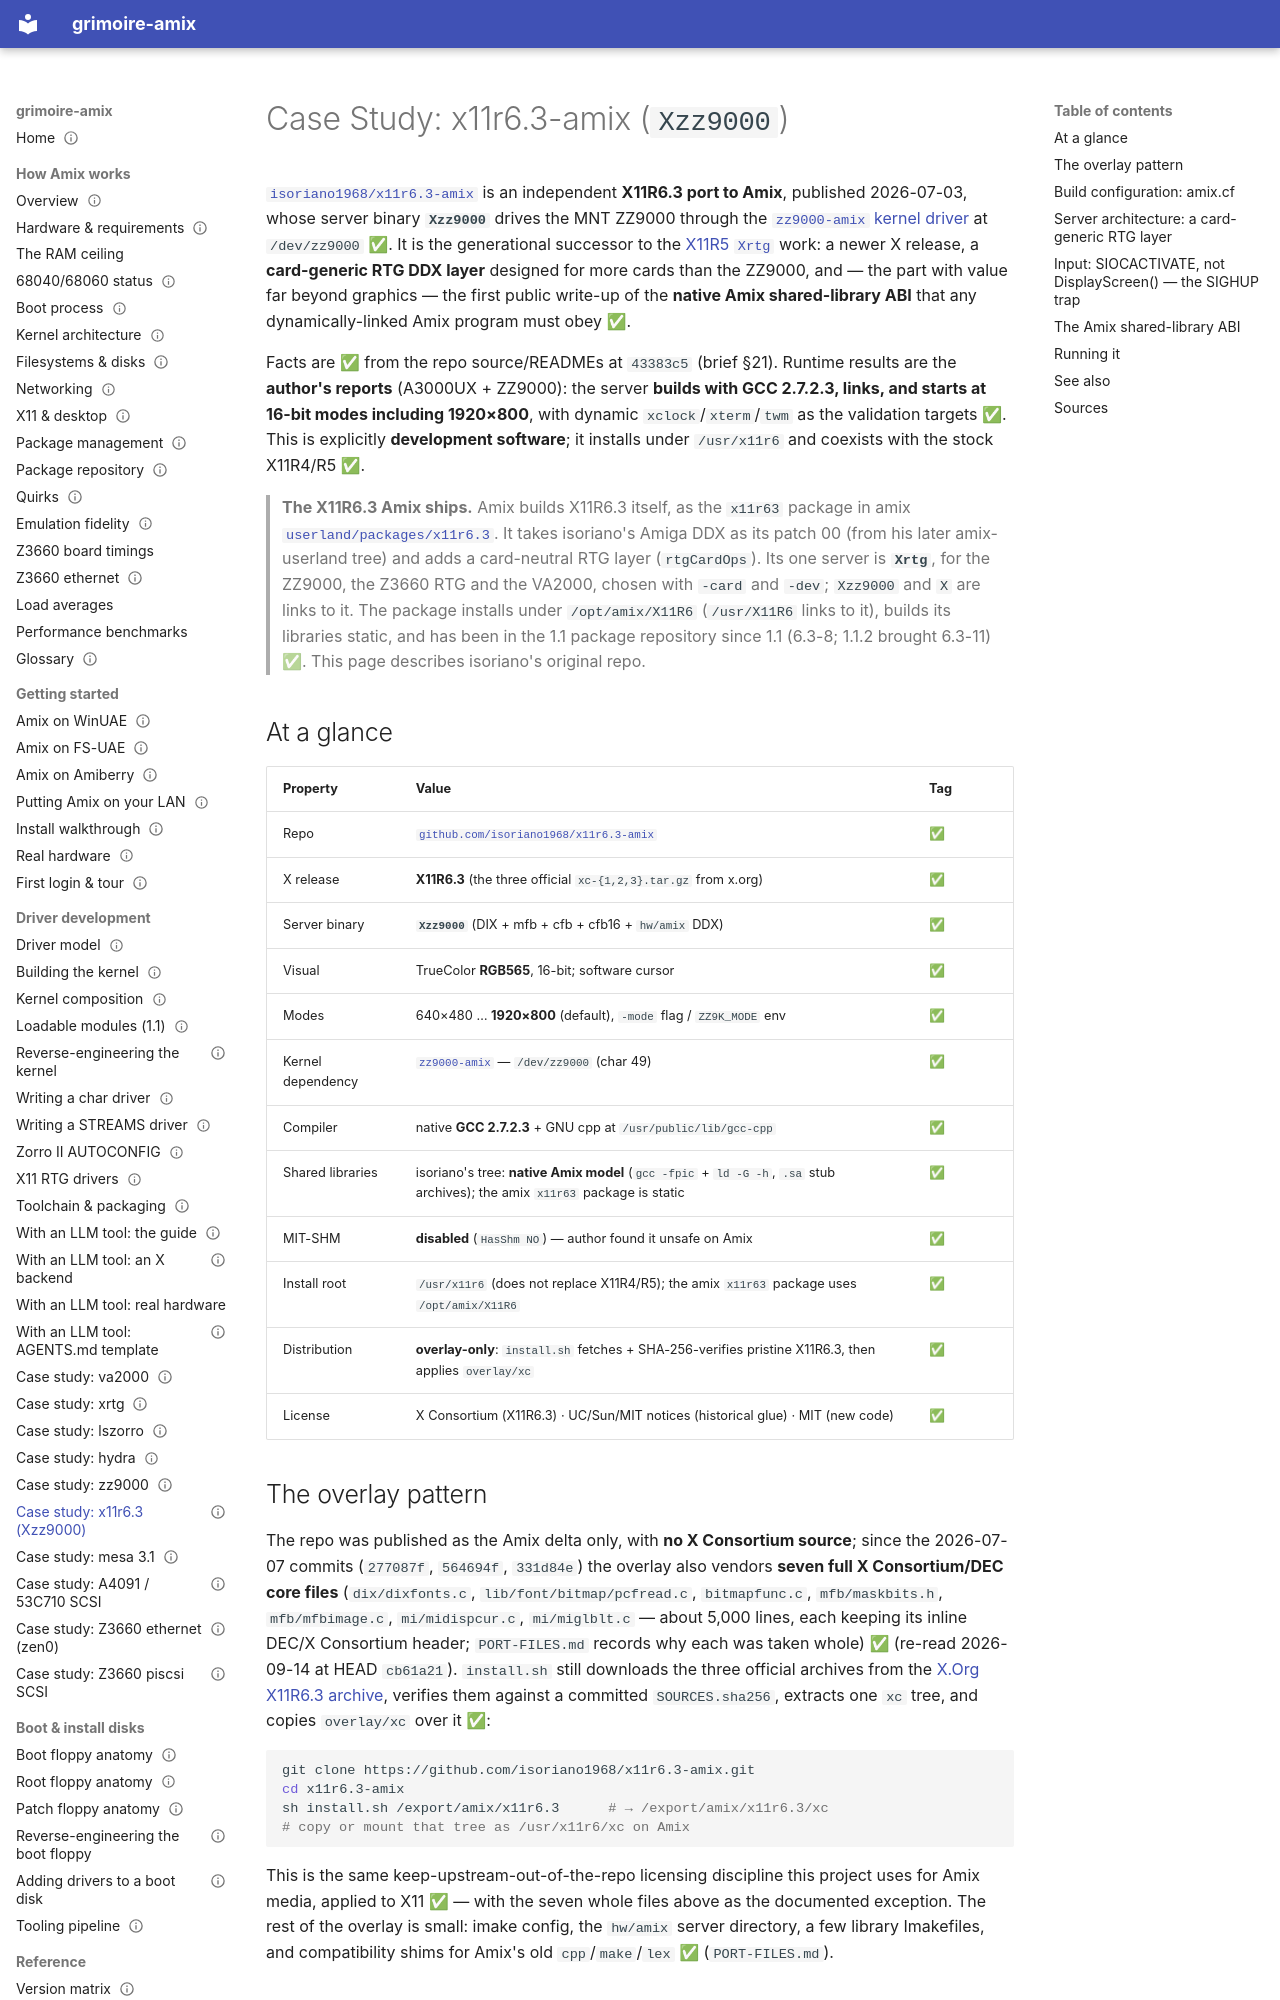

repository: amigaux/grimoire · page: drivers/case-studies/x11r63-zz9000/index.html · generator: mkdocs

---
title: "Case Study: x11r6.3-amix (Xzz9000)"
summary: An X11R6.3 port for Amix — the Xzz9000 server over /dev/zz9000, a card-generic RTG DDX layer, and the documented native shared-library ABI (.so via ld -G -h, .sa stub archives, strict link order).
status: draft
---

# Case Study: x11r6.3-amix (`Xzz9000`)

[`isoriano1968/x11r6.3-amix`](https://github.com/isoriano1968/x11r6.3-amix) is an independent
**X11R6.3 port to Amix**, published 2026-07-03, whose server binary **`Xzz9000`** drives the MNT
ZZ9000 through the [`zz9000-amix` kernel driver](zz9000.md) at `/dev/zz9000` ✅. It is the
generational successor to the [X11R5 `Xrtg`](xrtg.md) work: a newer X release, a **card-generic RTG
DDX layer** designed for more cards than the ZZ9000, and — the part with value far beyond graphics —
the first public write-up of the **native Amix shared-library ABI** that any dynamically-linked
Amix program must obey ✅.

Facts are ✅ from the repo source/READMEs at `43383c5` (brief §21). Runtime results are the
**author's reports** (A3000UX + ZZ9000): the server **builds with GCC 2.7.2.3, links, and starts at
16-bit modes including 1920×800**, with dynamic `xclock`/`xterm`/`twm` as the validation targets ✅.
This is explicitly **development software**; it installs under `/usr/x11r6` and coexists with the
stock X11R4/R5 ✅.

> **The X11R6.3 Amix ships.** Amix builds X11R6.3 itself, as the `x11r63` package in amix
> [`userland/packages/x11r6.3`](https://github.com/amigaux/amix/tree/master/userland/packages/x11r6.3).
> It takes isoriano's Amiga DDX as its patch 00 (from his later amix-userland tree) and adds a
> card-neutral RTG layer (`rtgCardOps`). Its one server is **`Xrtg`**, for the ZZ9000, the Z3660 RTG
> and the VA2000, chosen with `-card` and `-dev`; `Xzz9000` and `X` are links to it. The package
> installs under `/opt/amix/X11R6` (`/usr/X11R6` links to it), builds its libraries static, and has
> been in the 1.1 package repository since 1.1 (6.3-8; 1.1.2 brought 6.3-11) ✅. This page describes
> isoriano's original repo.

## At a glance

| Property | Value | Tag |
|---|---|---|
| Repo | [`github.com/isoriano1968/x11r6.3-amix`](https://github.com/isoriano1968/x11r6.3-amix) | ✅ |
| X release | **X11R6.3** (the three official `xc-{1,2,3}.tar.gz` from x.org) | ✅ |
| Server binary | **`Xzz9000`** (DIX + mfb + cfb + cfb16 + `hw/amix` DDX) | ✅ |
| Visual | TrueColor **RGB565**, 16-bit; software cursor | ✅ |
| Modes | 640×480 … **1920×800** (default), `-mode` flag / `ZZ9K_MODE` env | ✅ |
| Kernel dependency | [`zz9000-amix`](zz9000.md) — `/dev/zz9000` (char 49) | ✅ |
| Compiler | native **GCC 2.7.2.3** + GNU cpp at `/usr/public/lib/gcc-cpp` | ✅ |
| Shared libraries | isoriano's tree: **native Amix model** (`gcc -fpic` + `ld -G -h`, `.sa` stub archives); the amix `x11r63` package is static | ✅ |
| MIT-SHM | **disabled** (`HasShm NO`) — author found it unsafe on Amix | ✅ |
| Install root | `/usr/x11r6` (does not replace X11R4/R5); the amix `x11r63` package uses `/opt/amix/X11R6` | ✅ |
| Distribution | **overlay-only**: `install.sh` fetches + SHA-256-verifies pristine X11R6.3, then applies `overlay/xc` | ✅ |
| License | X Consortium (X11R6.3) · UC/Sun/MIT notices (historical glue) · MIT (new code) | ✅ |

## The overlay pattern

The repo was published as the Amix delta only, with **no X Consortium source**; since the 2026-07-07
commits (`277087f`, `564694f`, `331d84e`) the overlay also vendors **seven full X Consortium/DEC
core files** (`dix/dixfonts.c`, `lib/font/bitmap/pcfread.c`, `bitmapfunc.c`, `mfb/maskbits.h`,
`mfb/mfbimage.c`, `mi/midispcur.c`, `mi/miglblt.c` — about 5,000 lines, each keeping its inline
DEC/X Consortium header; `PORT-FILES.md` records why each was taken whole) ✅ (re-read 2026-09-14 at
HEAD `cb61a21`). `install.sh` still downloads the three official archives from the [X.Org X11R6.3 archive](https://www.x.org/archive/X11R6.3/), verifies
them against a committed `SOURCES.sha256`, extracts one `xc` tree, and copies `overlay/xc` over it ✅:

```sh
git clone https://github.com/isoriano1968/x11r6.3-amix.git
cd x11r6.3-amix
sh install.sh /export/amix/x11r6.3      # → /export/amix/x11r6.3/xc
# copy or mount that tree as /usr/x11r6/xc on Amix
```

This is the same keep-upstream-out-of-the-repo licensing discipline this project uses for Amix
media, applied to X11 ✅ — with the seven whole files above as the documented exception. The rest of the
overlay is small: imake config, the `hw/amix` server directory, a few library Imakefiles, and
compatibility shims for Amix's old `cpp`/`make`/`lex` ✅ (`PORT-FILES.md`).
